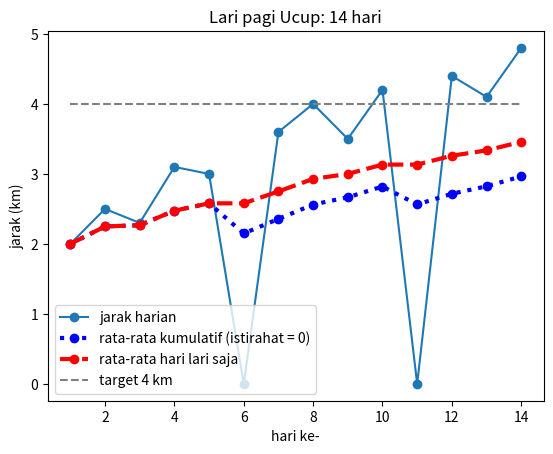

Here is the Python script that generated this plot:
"""Belajar Matplotlib #2 · MISI UTAMA

Ucup sudah lari 14 hari. Ia ingin tahu: apakah ia benar-benar makin kuat,
atau cuma kebetulan ada beberapa hari yang bagus?

Tugasmu:
  1. Gambar garis jarak harian Ucup (sudah disiapkan).
  2. TODO: hitung RATA-RATA KUMULATIF: rata-rata dari hari 1 sampai hari ke-i.
     Petunjuk: np.cumsum(jarak) / hari
  3. TODO: gambar rata-rata kumulatif sebagai garis kedua dengan label.
  4. TODO: gambar garis target 4 km (garis datar) sebagai garis ketiga.
     Petunjuk: y-nya bisa dibuat dengan np.full(len(hari), 4.0)
  5. Tulis di komentar YouTube: di hari ke berapa rata-rata Ucup tembus 3 km?
"""

import matplotlib.pyplot as plt
import numpy as np

hari = np.arange(1,15)
jarak = np.array([2.0, 2.5, 2.3, 3.1, 3.0, 0.0, 3.6,
                  4.0, 3.5, 4.2, 0.0, 4.4, 4.1, 4.8])  # 0 = hari istirahat

# TODO 2: rata_kumulatif = ...
rata_kumulatif = np.cumsum(jarak)/hari

hari_lari = np.cumsum(jarak > 0)
rata_hari_lari = np.cumsum(jarak) / hari_lari

print("Rata-rata kumulatif hari ke-14: ", round(rata_kumulatif[-1],2))
print("Hari pertama rata-rata hari lari >= 3: ", hari[rata_hari_lari >=3][0])

# TODO 3: plt.plot(...)
plt.plot(hari, jarak, marker="o", label="jarak harian")
plt.plot(hari, rata_kumulatif, "bo:",linewidth=3, label="rata-rata kumulatif (istirahat = 0)")
plt.plot(hari, rata_hari_lari, "ro--",linewidth=3, label="rata-rata hari lari saja")

# TODO 4: plt.plot(...)
plt.plot(hari, np.full(len(hari),4.0), linestyle="--", color="gray", label="target 4 km")


plt.title("Lari pagi Ucup: 14 hari")
plt.xlabel("hari ke-")
plt.ylabel("jarak (km)")
plt.legend()
plt.show()
